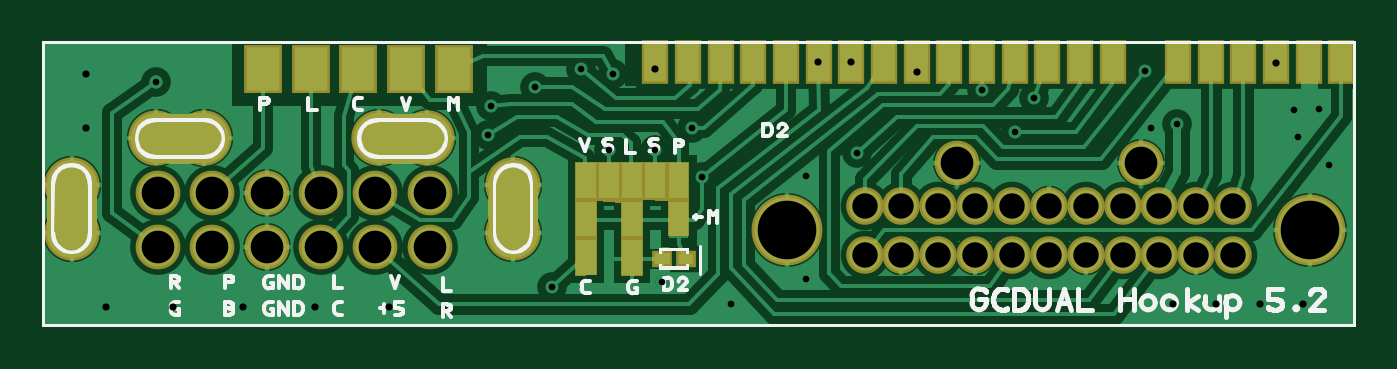
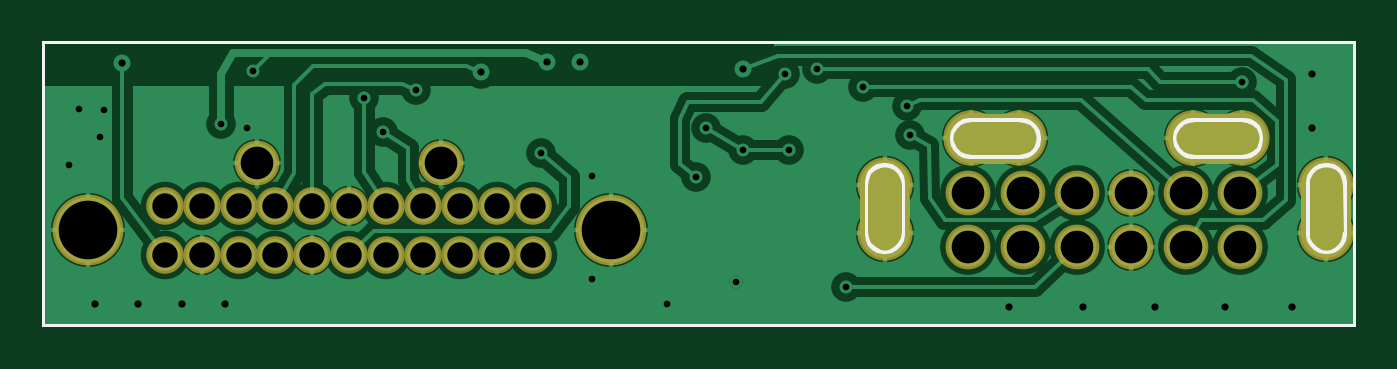
Circuit board: 8 layer files. Board 60.2 x 13.0 mm.
- bottom_copper: GCDUAL_QSB_FINAL5.2.gbl (6438 bytes)
- bottom_silk: GCDUAL_QSB_FINAL5.2.gbo (2191 bytes)
- bottom_mask: GCDUAL_QSB_FINAL5.2.gbs (1666 bytes)
- outline: GCDUAL_QSB_FINAL5.2.gko (2180 bytes)
- top_copper: GCDUAL_QSB_FINAL5.2.gtl (12362 bytes)
- top_silk: GCDUAL_QSB_FINAL5.2.gto (12594 bytes)
- top_mask: GCDUAL_QSB_FINAL5.2.gts (2230 bytes)
- drill: GCDUAL_QSB_FINAL5.2.xln (1508 bytes)

=== bottom_copper: GCDUAL_QSB_FINAL5.2.gbl (6438 bytes, source omitted) ===
=== bottom_silk: GCDUAL_QSB_FINAL5.2.gbo ===
G04*
G04 Format:               Gerber RS-274X*
G04 Export Settings:      OSH Park*
G04 Layer:                BottomSilkscreen*
G04 This File Name:       GCDUAL_QSB_FINAL5.2.gbo*
G04 Source File Name:     GCDUAL_QSB_FINAL5.2.rrb*
G04 Unique ID:            757d16c7-f99c-4077-9d8c-5aaf3e2abc93*
G04 Generated Date:       Friday, 30 March 2018 13:03:25*
G04*
G04 Created Using:        Robot Room Copper Connection v3.0.5875*
G04 Software Contact:     http://www.robotroom.com/CopperConnection/Support.aspx*
G04 License Number:       1880*
G04*
G04 Zero Suppression:     Leading*
G04 Number Precision:     2.4*
G04*
%FSLAX24Y24*%
%MOIN*%
%LNBottomSilkscreen*%
%ADD10R,.006X.006*%
D10*
G01X-152Y5118D02*
X23554D01*
Y0D01*
X-152D01*
Y5118D01*
X8341Y2897D02*
X8237Y2880D01*
X8144Y2833D01*
X8070Y2759D01*
X8022Y2665D01*
X8006Y2562D01*
X8002Y1645D01*
X8006Y1656D01*
X8022Y1553D01*
X8070Y1460D01*
X8144Y1386D01*
X8237Y1338D01*
X8341Y1322D01*
X8444Y1338D01*
X8537Y1386D01*
X8611Y1460D01*
X8659Y1553D01*
X8675Y1656D01*
X8677Y1645D01*
Y2556D01*
X8659Y2665D01*
X8611Y2759D01*
X8537Y2833D01*
X8444Y2880D01*
X8341Y2897D01*
X5554Y3379D02*
X5571Y3276D01*
X5618Y3182D01*
X5692Y3108D01*
X5786Y3061D01*
X5889Y3044D01*
X6806Y3041D01*
X6794Y3044D01*
X6898Y3061D01*
X6991Y3108D01*
X7065Y3182D01*
X7113Y3276D01*
X7129Y3379D01*
X7113Y3483D01*
X7065Y3576D01*
X6991Y3650D01*
X6898Y3697D01*
X6794Y3714D01*
X6806Y3715D01*
X5895D01*
X5786Y3697D01*
X5692Y3650D01*
X5618Y3576D01*
X5571Y3483D01*
X5554Y3379D01*
X353Y2897D02*
X250Y2880D01*
X157Y2833D01*
X83Y2759D01*
X35Y2665D01*
X19Y2562D01*
X15Y1645D01*
X19Y1656D01*
X35Y1553D01*
X83Y1460D01*
X157Y1386D01*
X250Y1338D01*
X353Y1322D01*
X457Y1338D01*
X550Y1386D01*
X624Y1460D01*
X672Y1553D01*
X688Y1656D01*
X689Y1645D01*
Y2556D01*
X672Y2665D01*
X624Y2759D01*
X550Y2833D01*
X457Y2880D01*
X353Y2897D01*
X1524Y3379D02*
X1541Y3276D01*
X1588Y3182D01*
X1662Y3108D01*
X1756Y3061D01*
X1859Y3044D01*
X2776Y3041D01*
X2765Y3044D01*
X2868Y3061D01*
X2961Y3108D01*
X3035Y3182D01*
X3083Y3276D01*
X3099Y3379D01*
X3083Y3483D01*
X3035Y3576D01*
X2961Y3650D01*
X2868Y3697D01*
X2765Y3714D01*
X2776Y3715D01*
X1865D01*
X1756Y3697D01*
X1662Y3650D01*
X1588Y3576D01*
X1541Y3483D01*
X1524Y3379D01*
M02*

=== bottom_mask: GCDUAL_QSB_FINAL5.2.gbs ===
G04*
G04 Format:               Gerber RS-274X*
G04 Export Settings:      OSH Park*
G04 Layer:                BottomSolderMask*
G04 This File Name:       GCDUAL_QSB_FINAL5.2.gbs*
G04 Source File Name:     GCDUAL_QSB_FINAL5.2.rrb*
G04 Unique ID:            757d16c7-f99c-4077-9d8c-5aaf3e2abc93*
G04 Generated Date:       Friday, 30 March 2018 13:03:25*
G04*
G04 Created Using:        Robot Room Copper Connection v3.0.5875*
G04 Software Contact:     http://www.robotroom.com/CopperConnection/Support.aspx*
G04 License Number:       1880*
G04*
G04 Zero Suppression:     Leading*
G04 Number Precision:     2.4*
G04*
G04 Polarity:             Negative. Dark is solderable. Clear space is coating.*
G04*
%FSLAX24Y24*%
%MOIN*%
%LNBottomSolderMask*%
%ADD10C,.0678*%
%ADD11C,.0809*%
%ADD12C,.1*%
%ADD13C,.1281*%
%ADD14R,.006X.006*%
G36*
G01X-99Y2569D02*
X806D01*
Y1703D01*
X-99D01*
Y2569D01*
G37*
G36*
X1901Y3829D02*
X2767D01*
Y2924D01*
X1901D01*
Y3829D01*
G37*
G36*
X6004Y3829D02*
X6831D01*
Y2924D01*
X6004D01*
Y3829D01*
G37*
G36*
X7887Y2490D02*
X8792D01*
Y1703D01*
X7887D01*
Y2490D01*
G37*
D10*
X14693Y1269D03*
X15360D03*
X16026D03*
X16693D03*
X14693Y2162D03*
X15360D03*
X16026D03*
X16693D03*
X17359Y1269D03*
Y2162D03*
X18026Y1269D03*
Y2162D03*
X18692Y1269D03*
Y2162D03*
X19359Y1269D03*
Y2162D03*
X20026Y1269D03*
Y2162D03*
X20692Y1269D03*
Y2162D03*
X21358Y1269D03*
Y2162D03*
D11*
X16360Y2929D03*
X19692D03*
X5849Y2396D03*
X4864D03*
X3880D03*
X2896D03*
X1912D03*
X6833D03*
X5849Y1412D03*
X4864D03*
X3880D03*
X2896D03*
X1912D03*
X6833D03*
D12*
X8344Y2542D03*
Y1663D03*
X5909Y3383D03*
X6788D03*
X1879D03*
X2758D03*
X357Y2542D03*
Y1663D03*
D13*
X22752Y1720D03*
X13300D03*
M02*

=== outline: GCDUAL_QSB_FINAL5.2.gko ===
G04*
G04 Format:               Gerber RS-274X*
G04 Export Settings:      OSH Park*
G04 Layer:                BoardOutline*
G04 This File Name:       GCDUAL_QSB_FINAL5.2.gko*
G04 Source File Name:     GCDUAL_QSB_FINAL5.2.rrb*
G04 Unique ID:            757d16c7-f99c-4077-9d8c-5aaf3e2abc93*
G04 Generated Date:       Friday, 30 March 2018 13:03:25*
G04*
G04 Created Using:        Robot Room Copper Connection v3.0.5875*
G04 Software Contact:     http://www.robotroom.com/CopperConnection/Support.aspx*
G04 License Number:       1880*
G04*
G04 Zero Suppression:     Leading*
G04 Number Precision:     2.4*
G04*
%FSLAX24Y24*%
%MOIN*%
%LNBoardEdge*%
%ADD10R,.006X.006*%
D10*
G01X-152Y5118D02*
X23554D01*
Y0D01*
X-152D01*
Y5118D01*
X8341Y2897D02*
X8237Y2880D01*
X8144Y2833D01*
X8070Y2759D01*
X8022Y2665D01*
X8006Y2562D01*
X8002Y1645D01*
X8006Y1656D01*
X8022Y1553D01*
X8070Y1460D01*
X8144Y1386D01*
X8237Y1338D01*
X8341Y1322D01*
X8444Y1338D01*
X8537Y1386D01*
X8611Y1460D01*
X8659Y1553D01*
X8675Y1656D01*
X8677Y1645D01*
Y2556D01*
X8659Y2665D01*
X8611Y2759D01*
X8537Y2833D01*
X8444Y2880D01*
X8341Y2897D01*
X5554Y3379D02*
X5571Y3276D01*
X5618Y3182D01*
X5692Y3108D01*
X5786Y3061D01*
X5889Y3044D01*
X6806Y3041D01*
X6794Y3044D01*
X6898Y3061D01*
X6991Y3108D01*
X7065Y3182D01*
X7113Y3276D01*
X7129Y3379D01*
X7113Y3483D01*
X7065Y3576D01*
X6991Y3650D01*
X6898Y3697D01*
X6794Y3714D01*
X6806Y3715D01*
X5895D01*
X5786Y3697D01*
X5692Y3650D01*
X5618Y3576D01*
X5571Y3483D01*
X5554Y3379D01*
X353Y2897D02*
X250Y2880D01*
X157Y2833D01*
X83Y2759D01*
X35Y2665D01*
X19Y2562D01*
X15Y1645D01*
X19Y1656D01*
X35Y1553D01*
X83Y1460D01*
X157Y1386D01*
X250Y1338D01*
X353Y1322D01*
X457Y1338D01*
X550Y1386D01*
X624Y1460D01*
X672Y1553D01*
X688Y1656D01*
X689Y1645D01*
Y2556D01*
X672Y2665D01*
X624Y2759D01*
X550Y2833D01*
X457Y2880D01*
X353Y2897D01*
X1524Y3379D02*
X1541Y3276D01*
X1588Y3182D01*
X1662Y3108D01*
X1756Y3061D01*
X1859Y3044D01*
X2776Y3041D01*
X2765Y3044D01*
X2868Y3061D01*
X2961Y3108D01*
X3035Y3182D01*
X3083Y3276D01*
X3099Y3379D01*
X3083Y3483D01*
X3035Y3576D01*
X2961Y3650D01*
X2868Y3697D01*
X2765Y3714D01*
X2776Y3715D01*
X1865D01*
X1756Y3697D01*
X1662Y3650D01*
X1588Y3576D01*
X1541Y3483D01*
X1524Y3379D01*
M02*

=== top_copper: GCDUAL_QSB_FINAL5.2.gtl (12362 bytes, source omitted) ===
=== top_silk: GCDUAL_QSB_FINAL5.2.gto (12594 bytes, source omitted) ===
=== top_mask: GCDUAL_QSB_FINAL5.2.gts ===
G04*
G04 Format:               Gerber RS-274X*
G04 Export Settings:      OSH Park*
G04 Layer:                TopSolderMask*
G04 This File Name:       GCDUAL_QSB_FINAL5.2.gts*
G04 Source File Name:     GCDUAL_QSB_FINAL5.2.rrb*
G04 Unique ID:            757d16c7-f99c-4077-9d8c-5aaf3e2abc93*
G04 Generated Date:       Friday, 30 March 2018 13:03:25*
G04*
G04 Created Using:        Robot Room Copper Connection v3.0.5875*
G04 Software Contact:     http://www.robotroom.com/CopperConnection/Support.aspx*
G04 License Number:       1880*
G04*
G04 Zero Suppression:     Leading*
G04 Number Precision:     2.4*
G04*
G04 Polarity:             Negative. Dark is solderable. Clear space is coating.*
G04*
%FSLAX24Y24*%
%MOIN*%
%LNTopSolderMask*%
%ADD10C,.0678*%
%ADD11C,.0809*%
%ADD12C,.1*%
%ADD13C,.1281*%
%ADD14R,.006X.006*%
%ADD15R,.0376X.0297*%
%ADD16R,.0494X.0789*%
%ADD17R,.0703X.0887*%
G36*
G01X9449Y2953D02*
X11516D01*
Y1624D01*
X11146D01*
Y2254D01*
X10679Y2264D01*
Y886D01*
X10285D01*
Y2215D01*
X9847Y2254D01*
Y916D01*
X9449Y886D01*
Y2953D01*
G37*
G36*
X7884Y2490D02*
X8790D01*
Y1703D01*
X7884D01*
Y2490D01*
G37*
G36*
X5943Y3829D02*
X6770D01*
Y2924D01*
X5943D01*
Y3829D01*
G37*
G36*
X1876Y3829D02*
X2742D01*
Y2924D01*
X1876D01*
Y3829D01*
G37*
G36*
X-92Y2569D02*
X813D01*
Y1703D01*
X-92D01*
Y2569D01*
G37*
D10*
X14693Y1269D03*
X15360D03*
X16026D03*
X16693D03*
X14693Y2162D03*
X15360D03*
X16026D03*
X16693D03*
X17359Y1269D03*
Y2162D03*
X18026Y1269D03*
Y2162D03*
X18692Y1269D03*
Y2162D03*
X19359Y1269D03*
Y2162D03*
X20026Y1269D03*
Y2162D03*
X20692Y1269D03*
Y2162D03*
X21358Y1269D03*
Y2162D03*
D11*
X16360Y2929D03*
X19692D03*
X5849Y2396D03*
X4864D03*
X3880D03*
X2896D03*
X1912D03*
X6833D03*
X5849Y1412D03*
X4864D03*
X3880D03*
X2896D03*
X1912D03*
X6833D03*
D12*
X357Y2542D03*
Y1663D03*
X8344Y2542D03*
Y1663D03*
X5909Y3383D03*
X6788D03*
X1879D03*
X2758D03*
D13*
X22752Y1720D03*
X13300D03*
D15*
X11033Y1204D03*
X11467D03*
D16*
X13864Y4757D03*
X14455D03*
X15046D03*
X15636D03*
X16227D03*
X16817D03*
X17408D03*
X17998D03*
X18589D03*
X19179D03*
X20361D03*
X20951Y4759D03*
X21542Y4757D03*
X22132D03*
X22723D03*
X23313D03*
X13274D03*
X12683D03*
X12093D03*
X11502D03*
X10912D03*
D17*
X7274Y4629D03*
X6408D03*
X5542D03*
X4676D03*
X3810D03*
M02*

=== drill: GCDUAL_QSB_FINAL5.2.xln ===
M48
;
; Format:               Excellon NC Drill Ascii
; Export Settings:      OSH Park
; This File Name:       GCDUAL_QSB_FINAL5.2.xln
; Source File Name:     GCDUAL_QSB_FINAL5.2.rrb
; Unique ID:            757d16c7-f99c-4077-9d8c-5aaf3e2abc93
; Generated Date:       Friday, 30 March 2018 13:03:25
;
; Created Using:        Robot Room Copper Connection v3.0.5875
; Software Contact:     http://www.robotroom.com/CopperConnection/Support.aspx
; License Number:       1880
;
; Zero Suppression:     None
; Number Precision:     2.4
;
FMAT,2
INCH
T01C.012
T02C.013
T03C.046
T04C.059
T05C.106
%
T01
X001881Y004393
X007884Y003445
X007944Y003960
X008731Y004314
X009561Y004629
X010151Y004550
X010068Y003172
X010900
X011579Y003577
X011749Y002691
X013641Y002700
X014555Y003116
X013641Y000833
X012277Y000377
X011024Y000787
X009046Y000692
X016816Y004258
X017762Y004111
X017417Y003494
X019876Y003566
X020348Y003645
X019764Y004605
X022457Y003896
X022918Y003908
X022528Y003400
X023090Y002897
T02
X000975Y000338
X002196
X003455
X004755
X006093
X000621Y003566
Y004550
X010907Y004629
X013860Y004757
X014455
X015636Y004580
X020269Y000388
X021056
X021844
X022631
X022138Y004746
T03
X014693Y001269
X015360
X016026
X016693
X017359
X018026
X018692
X019359
X020026
X020692
X021358
Y002162
X020692
X020026
X019359
X018692
X018026
X017359
X016693
X016026
X015360
X014693
T04
X001912Y001412
Y002396
X002896
Y001412
X003880
Y002396
X004864
Y001412
X005849
Y002396
X006833
Y001412
X016360Y002929
X019692
T05
X013300Y001720
X022752
M30

